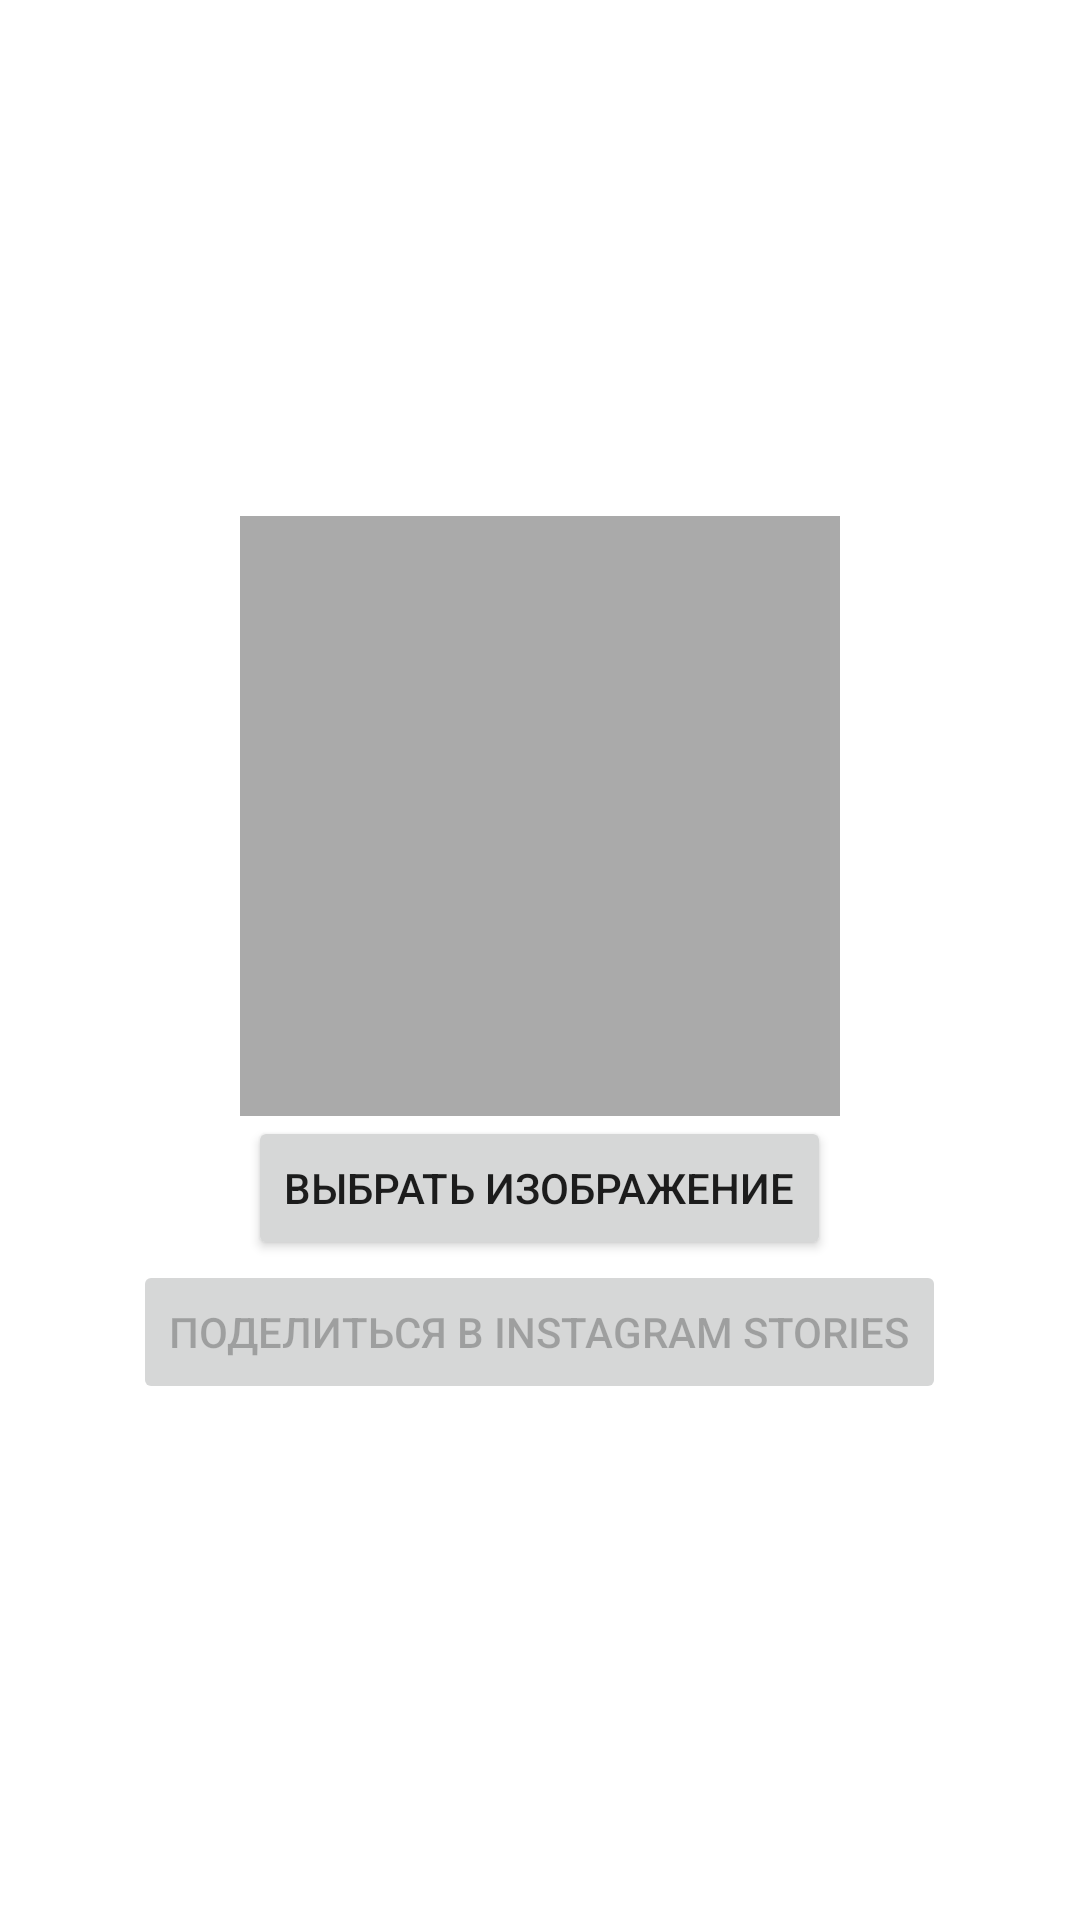

Write the Android layout XML for this screen, with the resource values it uses.
<!-- AndroidManifest.xml: application theme Theme.MultiPageLab -->
<!-- res/layout/fragment_intent.xml -->
<?xml version="1.0" encoding="utf-8"?>
<LinearLayout xmlns:android="http://schemas.android.com/apk/res/android"
    xmlns:app="http://schemas.android.com/apk/res-auto"
    xmlns:tools="http://schemas.android.com/tools"
    android:layout_width="match_parent"
    android:layout_height="match_parent"
    android:orientation="vertical"
    android:gravity="center"
    tools:context="fragments.IntentFragment">

    <ImageView
        android:id="@+id/imageView"
        android:layout_width="200dp"
        android:layout_height="200dp"
        android:scaleType="centerCrop"
        android:background="@android:color/darker_gray" />

    <Button
        android:id="@+id/btn_pick_image"
        android:layout_width="wrap_content"
        android:layout_height="wrap_content"
        android:text="@string/choose_picture" />

    <Button
        android:id="@+id/btn_share_instagram"
        android:layout_width="wrap_content"
        android:layout_height="wrap_content"
        android:text="@string/instagram_stories"
        android:enabled="false" />
</LinearLayout>
<!-- resources referenced by this layout -->
<resources>
  <string name="choose_picture">Выбрать изображение</string>
  <string name="instagram_stories">Поделиться в Instagram Stories</string>
  <style name="Theme.MultiPageLab" parent="Theme.MaterialComponents.Light.DarkActionBar" />
</resources>
